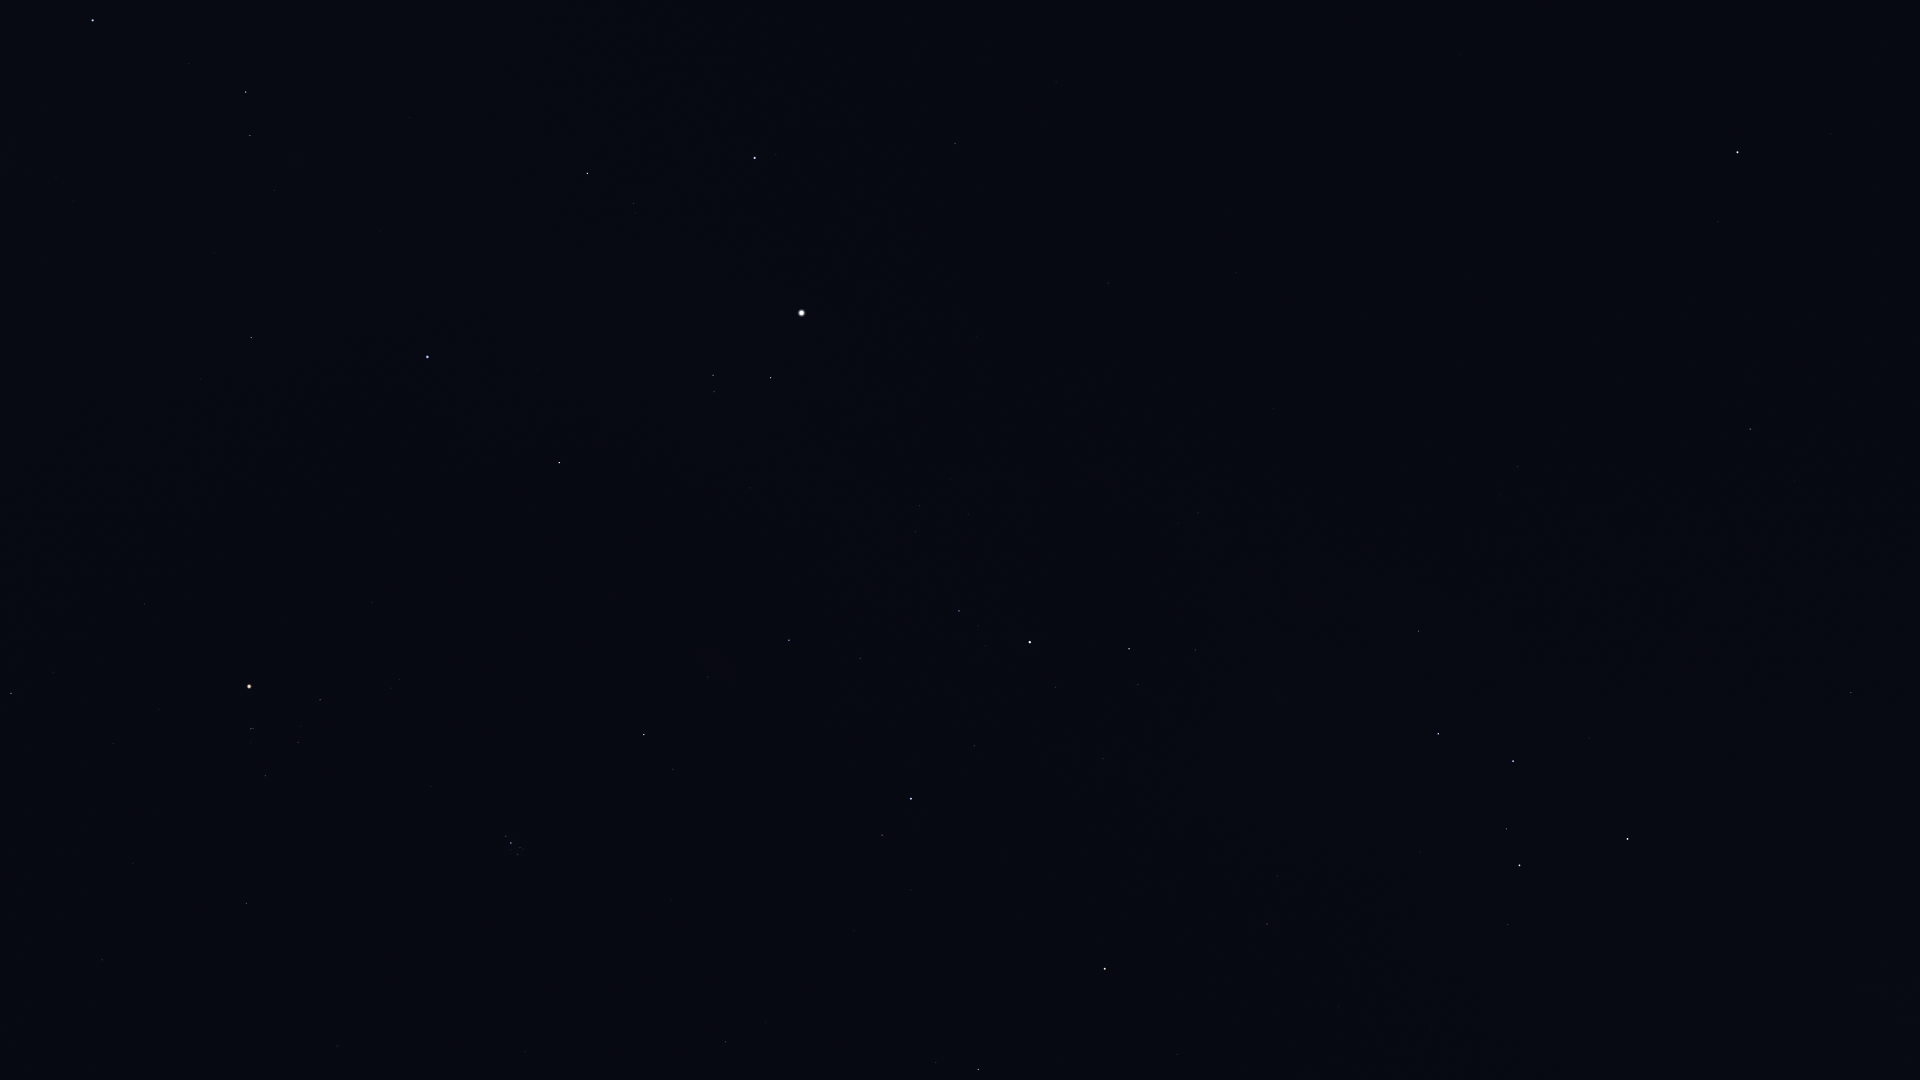

The table this chart was drawn from, first rows:
Star_ID, Name, X, Y
746, Caph, 1628, 839
2920, Fulu, 1508, 925
3179, Schedar, 1520, 865
3821, Achird, 1506, 829
107418, Castula, 1499, 792
6411, Adhil, 1277, 1013
6686, Ruchbah, 1438, 734
7513, Titawin, 1177, 1054
7607, Nembus, 1267, 924
8886, Segin, 1419, 631
9640, Almach, 1105, 969
10670, HIP 10670, 936, 1063
12191, Buna, 1007, 880
13061, Lilii Borea, 766, 1023
13192, Nushagak, 1450, 425
13209, Bharani, 726, 1042
13254, HIP 13254, 911, 890
13268, Miram, 1195, 650
14328, HIP 14328, 1129, 649
14576, Algol, 911, 799
14668, Misam, 974, 746
14838, Botein, 525, 1052
15863, Mirfak, 1030, 642
16228, HIP 16228, 1198, 513
17358, HIP 17358, 959, 611
18246, Atik, 673, 769
17489, Celaeno, 521, 853
17499, Electra, 517, 854
17531, Taygeta, 523, 849
17573, Maia, 520, 848
17579, Asterope, 523, 845
17608, Merope, 511, 850
17702, Alcyone, 511, 843
17851, Pleione, 507, 835
17959, HIP 17959, 1381, 346
18505, HIP 18505, 1219, 418
18532, HIP 18532, 789, 640
18614, Menkib, 708, 677
18724, HIP 18724, 246, 904
20205, Prima Hyadum, 265, 776
20455, Secunda Hyadum, 298, 743
20648, HIP 20648, 301, 726
20889, Ain, 320, 700
20894, Chamukuy, 251, 729
21421, Aldebaran, 249, 687
21881, HIP 21881, 372, 603
22449, Tabit, 11, 694
22783, HIP 22783, 1236, 273
23015, Hassaleh, 559, 463
23416, Almaaz, 771, 378
23453, Saclateni, 714, 392
23767, Haedus, 713, 375
24003, Mago, 1297, 225
24608, Capella, 802, 313
25110, HIP 25110, 1502, 170
25428, Elnath, 427, 357
26451, Tianguan, 251, 338
27913, HIP 27913, 214, 253
28360, Menkalinan, 755, 158
28380, Mahasim, 587, 174
... 15 more rows
